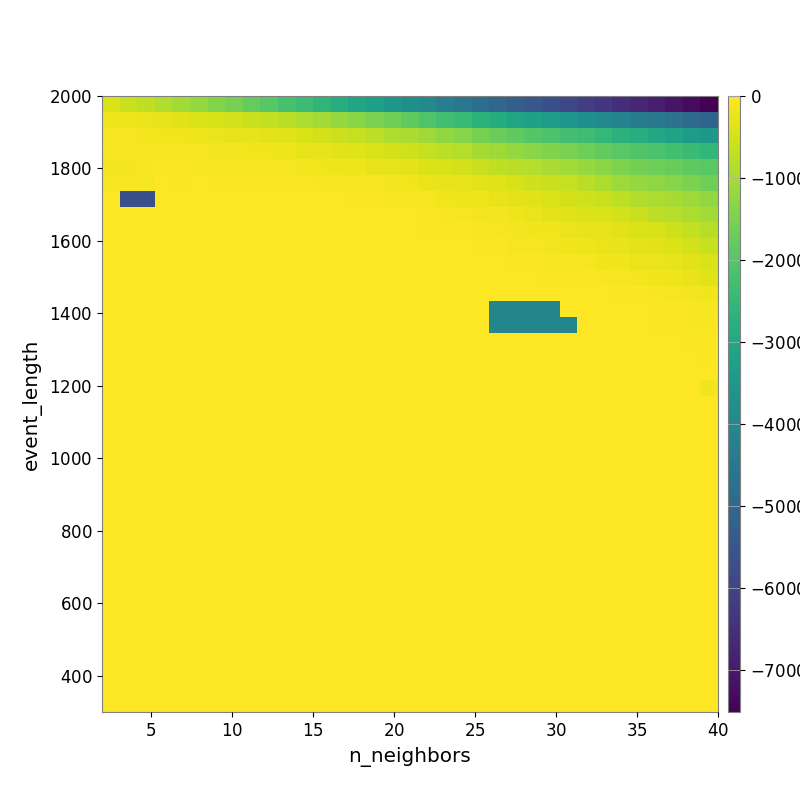

Source data for this figure (header and first rows):
-4.324542196542925581e+02, -5.880980848007159238e+02, -7.250009246729209735e+02, -8.797308304091552600e+02, -1.030744065235850485e+03, -1.196928046607253236e+03, -1.382559442736566552e+03, -1.547373543322842352e+03, -1.761357206046301599e+03, -1.960767754321841494e+03, -2.172802431225847158e+03, -2.353538512952424298e+03, -2.584200912548906217e+03, -2.825018755950657578e+03, -3.081105120341525890e+03, -3.265951092798263289e+03, -3.548028719562770675e+03, -3.764582938702465071e+03, -3.987802588897692658e+03, -4.282110813551297724e+03, -4.551451783716424870e+03, -4.783351445008216615e+03, -5.015612854678553049e+03, -5.249101875227712299e+03
-1.537468322420246523e+02, -1.860560003163659246e+02, -2.277135837833895948e+02, -2.739548593067991646e+02, -3.429438562650022391e+02, -3.870656905074555425e+02, -4.476028877937670813e+02, -5.185401255001734171e+02, -6.117872528274725710e+02, -6.977181639623169076e+02, -7.893445725573135405e+02, -9.189749178318617169e+02, -1.032147724148426960e+03, -1.173179559457945288e+03, -1.347241334103806139e+03, -1.498411974487997213e+03, -1.647356576890866563e+03, -1.826713521117323353e+03, -2.057875263469923539e+03, -2.281108600245717298e+03, -2.453208612785933838e+03, -2.647544425602734918e+03, -2.850187262216993531e+03, -3.060692177869587795e+03
-1.051494640183346689e+02, -1.059199212469981717e+02, -1.228564614593610571e+02, -1.503007767645362094e+02, -1.680084527790454558e+02, -1.870408550630599507e+02, -2.217699930405203759e+02, -2.544369392766725753e+02, -2.742628997900442869e+02, -2.995034356940934117e+02, -3.604105065941501493e+02, -4.212376704473517179e+02, -4.814662839437947355e+02, -5.627447623730184887e+02, -6.635457593681285289e+02, -7.564171317619927777e+02, -8.875847464948832339e+02, -9.618811067752700410e+02, -1.082847370078796075e+03, -1.219431199445924676e+03, -1.362090980203921163e+03, -1.548993810120029366e+03, -1.724801118386464395e+03, -1.845445201197288725e+03
-8.111906358270897499e+01, -8.327710649124956888e+01, -9.317213196774882533e+01, -9.313407048337590766e+01, -1.074204613018861494e+02, -1.106692286280428732e+02, -1.285872128992521084e+02, -1.374193160739467032e+02, -1.577413144782652523e+02, -1.685094556838612050e+02, -1.933120771310846919e+02, -2.379414525823675888e+02, -2.674547285054828194e+02, -3.061238559340428083e+02, -3.655404978410421108e+02, -4.268088733728349666e+02, -4.942176890702451146e+02, -5.347336718055310030e+02, -6.528976042347724160e+02, -7.371669743894829026e+02, -8.482245737338149638e+02, -9.926482578813240707e+02, -1.082591273641855651e+03, -1.194250210635096437e+03
-1.193931426511990423e+02, -1.193931426511990423e+02, -7.998122031279484645e+01, -4.847129565884534230e+01, -5.810546176833029364e+01, -6.422728160479302062e+01, -8.786407700970950430e+01, -9.139919135597226330e+01, -9.424273509349832523e+01, -9.848809730388586559e+01, -1.105351927610323912e+02, -1.365280003564662081e+02, -1.541786277806249075e+02, -1.793981435069602526e+02, -2.026163274360487208e+02, -2.431258180356116725e+02, -2.816452146641975105e+02, -3.194967630978024431e+02, -4.028908620418017108e+02, -4.638802981318298748e+02, -5.196673061158472819e+02, -5.899492176082175092e+02, -7.045785054580117048e+02, -7.632188951935528394e+02
-1.030911193179646403e+02, -1.030911193179646403e+02, -1.030911193179646403e+02, -2.444454837281309523e+01, -3.121965995963997642e+01, -2.813935262446932484e+01, -3.873928209552530433e+01, -4.807863007863448246e+01, -4.807863007863448246e+01, -4.807863007863448246e+01, -4.807863007863448246e+01, -5.709356060117718101e+01, -6.014975698324652598e+01, -7.446184547150423327e+01, -9.026267804145739149e+01, -1.091237044392083106e+02, -1.423873026464360123e+02, -1.688043307365470298e+02, -2.090218432649585338e+02, -2.430136007209747788e+02, -2.693168391358084364e+02, -3.221619662651939962e+02, -3.755936144725040435e+02, -4.657376997806953227e+02
0.000000000000000000e+00, -5.687487472299430920e+03, -5.687487472299430920e+03, -5.957745742027491076e+00, -5.957745742027491076e+00, -5.957745742027491076e+00, -8.747409742298852819e+00, -1.126340809007286659e+01, -1.126340809007286659e+01, -1.394605972473774713e+01, -1.394605972473774713e+01, -1.452859386897222294e+01, -2.153011014951317037e+01, -2.435705363038114868e+01, -3.007415168851277798e+01, -4.570628814712430454e+01, -7.838836015609096819e+01, -8.929484450937707152e+01, -1.170799324555929672e+02, -1.554390249393553916e+02, -1.873049234387588058e+02, -2.037349982479017854e+02, -2.600083054917732284e+02, -2.991898178410114042e+02
0.000000000000000000e+00, 0.000000000000000000e+00, 0.000000000000000000e+00, 0.000000000000000000e+00, 0.000000000000000000e+00, 0.000000000000000000e+00, 0.000000000000000000e+00, -4.666089800315875280e+00, -4.666089800315875280e+00, -4.666089800315875280e+00, -6.530013519636054475e+00, -6.530013519636054475e+00, -9.184927166448163760e+00, -1.379757796604445019e+01, -1.379757796604445019e+01, -1.379757796604445019e+01, -2.031796919180760241e+01, -2.801482335272612545e+01, -5.150740834485685582e+01, -7.323596207854579632e+01, -8.861768566551381809e+01, -1.189021929101765807e+02, -1.410852027379086735e+02, -1.907189783369782958e+02
0.000000000000000000e+00, 0.000000000000000000e+00, 0.000000000000000000e+00, 0.000000000000000000e+00, 0.000000000000000000e+00, 0.000000000000000000e+00, 0.000000000000000000e+00, 0.000000000000000000e+00, -2.198719441932780683e+00, -2.198719441932780683e+00, -2.198719441932780683e+00, -4.666089800315875280e+00, -7.536788903199144407e+00, -9.651965466059936105e+00, -9.651965466059936105e+00, -9.651965466059936105e+00, -1.596554159195168587e+01, -1.950480271935480658e+01, -3.409681795364691226e+01, -4.448361035106879058e+01, -5.603090852138070943e+01, -8.737348697629445837e+01, -1.038286950248285763e+02, -1.205306243792526288e+02
0.000000000000000000e+00, 0.000000000000000000e+00, 0.000000000000000000e+00, 0.000000000000000000e+00, 0.000000000000000000e+00, 0.000000000000000000e+00, 0.000000000000000000e+00, 0.000000000000000000e+00, 0.000000000000000000e+00, 0.000000000000000000e+00, 0.000000000000000000e+00, -3.919037126068376509e+00, -3.919037126068376509e+00, -3.919037126068376509e+00, -7.197587868859580240e+00, -1.094303578295514789e+01, -1.094303578295514789e+01, -1.094303578295514789e+01, -1.392953971687424364e+01, -1.392953971687424364e+01, -2.548886265218192904e+01, -4.592796476494142865e+01, -5.420410845766387098e+01, -9.008022556620139198e+01
0.000000000000000000e+00, 0.000000000000000000e+00, 0.000000000000000000e+00, 0.000000000000000000e+00, 0.000000000000000000e+00, 0.000000000000000000e+00, 0.000000000000000000e+00, 0.000000000000000000e+00, 0.000000000000000000e+00, 0.000000000000000000e+00, 0.000000000000000000e+00, 0.000000000000000000e+00, 0.000000000000000000e+00, 0.000000000000000000e+00, -3.919037126068376509e+00, -7.590304397123663449e+00, -7.590304397123663449e+00, -7.590304397123663449e+00, -1.013411656045667719e+01, -1.013411656045667719e+01, -1.013411656045667719e+01, -1.315894596205212430e+01, -1.971003848469849018e+01, -4.242321724352613188e+01
0.000000000000000000e+00, 0.000000000000000000e+00, 0.000000000000000000e+00, 0.000000000000000000e+00, 0.000000000000000000e+00, 0.000000000000000000e+00, 0.000000000000000000e+00, 0.000000000000000000e+00, 0.000000000000000000e+00, 0.000000000000000000e+00, 0.000000000000000000e+00, 0.000000000000000000e+00, 0.000000000000000000e+00, 0.000000000000000000e+00, 0.000000000000000000e+00, 0.000000000000000000e+00, 0.000000000000000000e+00, 0.000000000000000000e+00, 0.000000000000000000e+00, 0.000000000000000000e+00, -6.292639742383285828e+00, -6.292639742383285828e+00, -1.120501440337078236e+01, -1.120501440337078236e+01
0.000000000000000000e+00, 0.000000000000000000e+00, 0.000000000000000000e+00, 0.000000000000000000e+00, 0.000000000000000000e+00, 0.000000000000000000e+00, 0.000000000000000000e+00, 0.000000000000000000e+00, 0.000000000000000000e+00, 0.000000000000000000e+00, 0.000000000000000000e+00, 0.000000000000000000e+00, 0.000000000000000000e+00, 0.000000000000000000e+00, 0.000000000000000000e+00, 0.000000000000000000e+00, 0.000000000000000000e+00, 0.000000000000000000e+00, 0.000000000000000000e+00, 0.000000000000000000e+00, 0.000000000000000000e+00, 0.000000000000000000e+00, -1.011462955349342607e+01, -1.011462955349342607e+01
0.000000000000000000e+00, 0.000000000000000000e+00, 0.000000000000000000e+00, 0.000000000000000000e+00, 0.000000000000000000e+00, 0.000000000000000000e+00, 0.000000000000000000e+00, 0.000000000000000000e+00, 0.000000000000000000e+00, 0.000000000000000000e+00, 0.000000000000000000e+00, 0.000000000000000000e+00, 0.000000000000000000e+00, 0.000000000000000000e+00, 0.000000000000000000e+00, 0.000000000000000000e+00, 0.000000000000000000e+00, 0.000000000000000000e+00, 0.000000000000000000e+00, 0.000000000000000000e+00, 0.000000000000000000e+00, 0.000000000000000000e+00, -4.095368652343750000e+03, -4.095368652343750000e+03
0.000000000000000000e+00, 0.000000000000000000e+00, 0.000000000000000000e+00, 0.000000000000000000e+00, 0.000000000000000000e+00, 0.000000000000000000e+00, 0.000000000000000000e+00, 0.000000000000000000e+00, 0.000000000000000000e+00, 0.000000000000000000e+00, 0.000000000000000000e+00, 0.000000000000000000e+00, 0.000000000000000000e+00, 0.000000000000000000e+00, 0.000000000000000000e+00, 0.000000000000000000e+00, 0.000000000000000000e+00, 0.000000000000000000e+00, 0.000000000000000000e+00, 0.000000000000000000e+00, 0.000000000000000000e+00, 0.000000000000000000e+00, -4.095368652343750000e+03, -4.095368652343750000e+03
0.000000000000000000e+00, 0.000000000000000000e+00, 0.000000000000000000e+00, 0.000000000000000000e+00, 0.000000000000000000e+00, 0.000000000000000000e+00, 0.000000000000000000e+00, 0.000000000000000000e+00, 0.000000000000000000e+00, 0.000000000000000000e+00, 0.000000000000000000e+00, 0.000000000000000000e+00, 0.000000000000000000e+00, 0.000000000000000000e+00, 0.000000000000000000e+00, 0.000000000000000000e+00, 0.000000000000000000e+00, 0.000000000000000000e+00, 0.000000000000000000e+00, 0.000000000000000000e+00, 0.000000000000000000e+00, 0.000000000000000000e+00, 0.000000000000000000e+00, 0.000000000000000000e+00
0.000000000000000000e+00, 0.000000000000000000e+00, 0.000000000000000000e+00, 0.000000000000000000e+00, 0.000000000000000000e+00, 0.000000000000000000e+00, 0.000000000000000000e+00, 0.000000000000000000e+00, 0.000000000000000000e+00, 0.000000000000000000e+00, 0.000000000000000000e+00, 0.000000000000000000e+00, 0.000000000000000000e+00, 0.000000000000000000e+00, 0.000000000000000000e+00, 0.000000000000000000e+00, 0.000000000000000000e+00, 0.000000000000000000e+00, 0.000000000000000000e+00, 0.000000000000000000e+00, 0.000000000000000000e+00, 0.000000000000000000e+00, 0.000000000000000000e+00, 0.000000000000000000e+00
0.000000000000000000e+00, 0.000000000000000000e+00, 0.000000000000000000e+00, 0.000000000000000000e+00, 0.000000000000000000e+00, 0.000000000000000000e+00, 0.000000000000000000e+00, 0.000000000000000000e+00, 0.000000000000000000e+00, 0.000000000000000000e+00, 0.000000000000000000e+00, 0.000000000000000000e+00, 0.000000000000000000e+00, 0.000000000000000000e+00, 0.000000000000000000e+00, 0.000000000000000000e+00, 0.000000000000000000e+00, 0.000000000000000000e+00, 0.000000000000000000e+00, 0.000000000000000000e+00, 0.000000000000000000e+00, 0.000000000000000000e+00, 0.000000000000000000e+00, 0.000000000000000000e+00
0.000000000000000000e+00, 0.000000000000000000e+00, 0.000000000000000000e+00, 0.000000000000000000e+00, 0.000000000000000000e+00, 0.000000000000000000e+00, 0.000000000000000000e+00, 0.000000000000000000e+00, 0.000000000000000000e+00, 0.000000000000000000e+00, 0.000000000000000000e+00, 0.000000000000000000e+00, 0.000000000000000000e+00, 0.000000000000000000e+00, 0.000000000000000000e+00, 0.000000000000000000e+00, 0.000000000000000000e+00, 0.000000000000000000e+00, 0.000000000000000000e+00, 0.000000000000000000e+00, 0.000000000000000000e+00, 0.000000000000000000e+00, 0.000000000000000000e+00, 0.000000000000000000e+00
0.000000000000000000e+00, 0.000000000000000000e+00, 0.000000000000000000e+00, 0.000000000000000000e+00, 0.000000000000000000e+00, 0.000000000000000000e+00, 0.000000000000000000e+00, 0.000000000000000000e+00, 0.000000000000000000e+00, 0.000000000000000000e+00, 0.000000000000000000e+00, 0.000000000000000000e+00, 0.000000000000000000e+00, 0.000000000000000000e+00, 0.000000000000000000e+00, 0.000000000000000000e+00, 0.000000000000000000e+00, 0.000000000000000000e+00, 0.000000000000000000e+00, 0.000000000000000000e+00, 0.000000000000000000e+00, 0.000000000000000000e+00, 0.000000000000000000e+00, 0.000000000000000000e+00
0.000000000000000000e+00, 0.000000000000000000e+00, 0.000000000000000000e+00, 0.000000000000000000e+00, 0.000000000000000000e+00, 0.000000000000000000e+00, 0.000000000000000000e+00, 0.000000000000000000e+00, 0.000000000000000000e+00, 0.000000000000000000e+00, 0.000000000000000000e+00, 0.000000000000000000e+00, 0.000000000000000000e+00, 0.000000000000000000e+00, 0.000000000000000000e+00, 0.000000000000000000e+00, 0.000000000000000000e+00, 0.000000000000000000e+00, 0.000000000000000000e+00, 0.000000000000000000e+00, 0.000000000000000000e+00, 0.000000000000000000e+00, 0.000000000000000000e+00, 0.000000000000000000e+00
0.000000000000000000e+00, 0.000000000000000000e+00, 0.000000000000000000e+00, 0.000000000000000000e+00, 0.000000000000000000e+00, 0.000000000000000000e+00, 0.000000000000000000e+00, 0.000000000000000000e+00, 0.000000000000000000e+00, 0.000000000000000000e+00, 0.000000000000000000e+00, 0.000000000000000000e+00, 0.000000000000000000e+00, 0.000000000000000000e+00, 0.000000000000000000e+00, 0.000000000000000000e+00, 0.000000000000000000e+00, 0.000000000000000000e+00, 0.000000000000000000e+00, 0.000000000000000000e+00, 0.000000000000000000e+00, 0.000000000000000000e+00, 0.000000000000000000e+00, 0.000000000000000000e+00
0.000000000000000000e+00, 0.000000000000000000e+00, 0.000000000000000000e+00, 0.000000000000000000e+00, 0.000000000000000000e+00, 0.000000000000000000e+00, 0.000000000000000000e+00, 0.000000000000000000e+00, 0.000000000000000000e+00, 0.000000000000000000e+00, 0.000000000000000000e+00, 0.000000000000000000e+00, 0.000000000000000000e+00, 0.000000000000000000e+00, 0.000000000000000000e+00, 0.000000000000000000e+00, 0.000000000000000000e+00, 0.000000000000000000e+00, 0.000000000000000000e+00, 0.000000000000000000e+00, 0.000000000000000000e+00, 0.000000000000000000e+00, 0.000000000000000000e+00, 0.000000000000000000e+00
0.000000000000000000e+00, 0.000000000000000000e+00, 0.000000000000000000e+00, 0.000000000000000000e+00, 0.000000000000000000e+00, 0.000000000000000000e+00, 0.000000000000000000e+00, 0.000000000000000000e+00, 0.000000000000000000e+00, 0.000000000000000000e+00, 0.000000000000000000e+00, 0.000000000000000000e+00, 0.000000000000000000e+00, 0.000000000000000000e+00, 0.000000000000000000e+00, 0.000000000000000000e+00, 0.000000000000000000e+00, 0.000000000000000000e+00, 0.000000000000000000e+00, 0.000000000000000000e+00, 0.000000000000000000e+00, 0.000000000000000000e+00, 0.000000000000000000e+00, 0.000000000000000000e+00
0.000000000000000000e+00, 0.000000000000000000e+00, 0.000000000000000000e+00, 0.000000000000000000e+00, 0.000000000000000000e+00, 0.000000000000000000e+00, 0.000000000000000000e+00, 0.000000000000000000e+00, 0.000000000000000000e+00, 0.000000000000000000e+00, 0.000000000000000000e+00, 0.000000000000000000e+00, 0.000000000000000000e+00, 0.000000000000000000e+00, 0.000000000000000000e+00, 0.000000000000000000e+00, 0.000000000000000000e+00, 0.000000000000000000e+00, 0.000000000000000000e+00, 0.000000000000000000e+00, 0.000000000000000000e+00, 0.000000000000000000e+00, 0.000000000000000000e+00, 0.000000000000000000e+00
0.000000000000000000e+00, 0.000000000000000000e+00, 0.000000000000000000e+00, 0.000000000000000000e+00, 0.000000000000000000e+00, 0.000000000000000000e+00, 0.000000000000000000e+00, 0.000000000000000000e+00, 0.000000000000000000e+00, 0.000000000000000000e+00, 0.000000000000000000e+00, 0.000000000000000000e+00, 0.000000000000000000e+00, 0.000000000000000000e+00, 0.000000000000000000e+00, 0.000000000000000000e+00, 0.000000000000000000e+00, 0.000000000000000000e+00, 0.000000000000000000e+00, 0.000000000000000000e+00, 0.000000000000000000e+00, 0.000000000000000000e+00, 0.000000000000000000e+00, 0.000000000000000000e+00
0.000000000000000000e+00, 0.000000000000000000e+00, 0.000000000000000000e+00, 0.000000000000000000e+00, 0.000000000000000000e+00, 0.000000000000000000e+00, 0.000000000000000000e+00, 0.000000000000000000e+00, 0.000000000000000000e+00, 0.000000000000000000e+00, 0.000000000000000000e+00, 0.000000000000000000e+00, 0.000000000000000000e+00, 0.000000000000000000e+00, 0.000000000000000000e+00, 0.000000000000000000e+00, 0.000000000000000000e+00, 0.000000000000000000e+00, 0.000000000000000000e+00, 0.000000000000000000e+00, 0.000000000000000000e+00, 0.000000000000000000e+00, 0.000000000000000000e+00, 0.000000000000000000e+00
0.000000000000000000e+00, 0.000000000000000000e+00, 0.000000000000000000e+00, 0.000000000000000000e+00, 0.000000000000000000e+00, 0.000000000000000000e+00, 0.000000000000000000e+00, 0.000000000000000000e+00, 0.000000000000000000e+00, 0.000000000000000000e+00, 0.000000000000000000e+00, 0.000000000000000000e+00, 0.000000000000000000e+00, 0.000000000000000000e+00, 0.000000000000000000e+00, 0.000000000000000000e+00, 0.000000000000000000e+00, 0.000000000000000000e+00, 0.000000000000000000e+00, 0.000000000000000000e+00, 0.000000000000000000e+00, 0.000000000000000000e+00, 0.000000000000000000e+00, 0.000000000000000000e+00
0.000000000000000000e+00, 0.000000000000000000e+00, 0.000000000000000000e+00, 0.000000000000000000e+00, 0.000000000000000000e+00, 0.000000000000000000e+00, 0.000000000000000000e+00, 0.000000000000000000e+00, 0.000000000000000000e+00, 0.000000000000000000e+00, 0.000000000000000000e+00, 0.000000000000000000e+00, 0.000000000000000000e+00, 0.000000000000000000e+00, 0.000000000000000000e+00, 0.000000000000000000e+00, 0.000000000000000000e+00, 0.000000000000000000e+00, 0.000000000000000000e+00, 0.000000000000000000e+00, 0.000000000000000000e+00, 0.000000000000000000e+00, 0.000000000000000000e+00, 0.000000000000000000e+00
0.000000000000000000e+00, 0.000000000000000000e+00, 0.000000000000000000e+00, 0.000000000000000000e+00, 0.000000000000000000e+00, 0.000000000000000000e+00, 0.000000000000000000e+00, 0.000000000000000000e+00, 0.000000000000000000e+00, 0.000000000000000000e+00, 0.000000000000000000e+00, 0.000000000000000000e+00, 0.000000000000000000e+00, 0.000000000000000000e+00, 0.000000000000000000e+00, 0.000000000000000000e+00, 0.000000000000000000e+00, 0.000000000000000000e+00, 0.000000000000000000e+00, 0.000000000000000000e+00, 0.000000000000000000e+00, 0.000000000000000000e+00, 0.000000000000000000e+00, 0.000000000000000000e+00
0.000000000000000000e+00, 0.000000000000000000e+00, 0.000000000000000000e+00, 0.000000000000000000e+00, 0.000000000000000000e+00, 0.000000000000000000e+00, 0.000000000000000000e+00, 0.000000000000000000e+00, 0.000000000000000000e+00, 0.000000000000000000e+00, 0.000000000000000000e+00, 0.000000000000000000e+00, 0.000000000000000000e+00, 0.000000000000000000e+00, 0.000000000000000000e+00, 0.000000000000000000e+00, 0.000000000000000000e+00, 0.000000000000000000e+00, 0.000000000000000000e+00, 0.000000000000000000e+00, 0.000000000000000000e+00, 0.000000000000000000e+00, 0.000000000000000000e+00, 0.000000000000000000e+00
0.000000000000000000e+00, 0.000000000000000000e+00, 0.000000000000000000e+00, 0.000000000000000000e+00, 0.000000000000000000e+00, 0.000000000000000000e+00, 0.000000000000000000e+00, 0.000000000000000000e+00, 0.000000000000000000e+00, 0.000000000000000000e+00, 0.000000000000000000e+00, 0.000000000000000000e+00, 0.000000000000000000e+00, 0.000000000000000000e+00, 0.000000000000000000e+00, 0.000000000000000000e+00, 0.000000000000000000e+00, 0.000000000000000000e+00, 0.000000000000000000e+00, 0.000000000000000000e+00, 0.000000000000000000e+00, 0.000000000000000000e+00, 0.000000000000000000e+00, 0.000000000000000000e+00
0.000000000000000000e+00, 0.000000000000000000e+00, 0.000000000000000000e+00, 0.000000000000000000e+00, 0.000000000000000000e+00, 0.000000000000000000e+00, 0.000000000000000000e+00, 0.000000000000000000e+00, 0.000000000000000000e+00, 0.000000000000000000e+00, 0.000000000000000000e+00, 0.000000000000000000e+00, 0.000000000000000000e+00, 0.000000000000000000e+00, 0.000000000000000000e+00, 0.000000000000000000e+00, 0.000000000000000000e+00, 0.000000000000000000e+00, 0.000000000000000000e+00, 0.000000000000000000e+00, 0.000000000000000000e+00, 0.000000000000000000e+00, 0.000000000000000000e+00, 0.000000000000000000e+00
0.000000000000000000e+00, 0.000000000000000000e+00, 0.000000000000000000e+00, 0.000000000000000000e+00, 0.000000000000000000e+00, 0.000000000000000000e+00, 0.000000000000000000e+00, 0.000000000000000000e+00, 0.000000000000000000e+00, 0.000000000000000000e+00, 0.000000000000000000e+00, 0.000000000000000000e+00, 0.000000000000000000e+00, 0.000000000000000000e+00, 0.000000000000000000e+00, 0.000000000000000000e+00, 0.000000000000000000e+00, 0.000000000000000000e+00, 0.000000000000000000e+00, 0.000000000000000000e+00, 0.000000000000000000e+00, 0.000000000000000000e+00, 0.000000000000000000e+00, 0.000000000000000000e+00
0.000000000000000000e+00, 0.000000000000000000e+00, 0.000000000000000000e+00, 0.000000000000000000e+00, 0.000000000000000000e+00, 0.000000000000000000e+00, 0.000000000000000000e+00, 0.000000000000000000e+00, 0.000000000000000000e+00, 0.000000000000000000e+00, 0.000000000000000000e+00, 0.000000000000000000e+00, 0.000000000000000000e+00, 0.000000000000000000e+00, 0.000000000000000000e+00, 0.000000000000000000e+00, 0.000000000000000000e+00, 0.000000000000000000e+00, 0.000000000000000000e+00, 0.000000000000000000e+00, 0.000000000000000000e+00, 0.000000000000000000e+00, 0.000000000000000000e+00, 0.000000000000000000e+00
0.000000000000000000e+00, 0.000000000000000000e+00, 0.000000000000000000e+00, 0.000000000000000000e+00, 0.000000000000000000e+00, 0.000000000000000000e+00, 0.000000000000000000e+00, 0.000000000000000000e+00, 0.000000000000000000e+00, 0.000000000000000000e+00, 0.000000000000000000e+00, 0.000000000000000000e+00, 0.000000000000000000e+00, 0.000000000000000000e+00, 0.000000000000000000e+00, 0.000000000000000000e+00, 0.000000000000000000e+00, 0.000000000000000000e+00, 0.000000000000000000e+00, 0.000000000000000000e+00, 0.000000000000000000e+00, 0.000000000000000000e+00, 0.000000000000000000e+00, 0.000000000000000000e+00
0.000000000000000000e+00, 0.000000000000000000e+00, 0.000000000000000000e+00, 0.000000000000000000e+00, 0.000000000000000000e+00, 0.000000000000000000e+00, 0.000000000000000000e+00, 0.000000000000000000e+00, 0.000000000000000000e+00, 0.000000000000000000e+00, 0.000000000000000000e+00, 0.000000000000000000e+00, 0.000000000000000000e+00, 0.000000000000000000e+00, 0.000000000000000000e+00, 0.000000000000000000e+00, 0.000000000000000000e+00, 0.000000000000000000e+00, 0.000000000000000000e+00, 0.000000000000000000e+00, 0.000000000000000000e+00, 0.000000000000000000e+00, 0.000000000000000000e+00, 0.000000000000000000e+00
0.000000000000000000e+00, 0.000000000000000000e+00, 0.000000000000000000e+00, 0.000000000000000000e+00, 0.000000000000000000e+00, 0.000000000000000000e+00, 0.000000000000000000e+00, 0.000000000000000000e+00, 0.000000000000000000e+00, 0.000000000000000000e+00, 0.000000000000000000e+00, 0.000000000000000000e+00, 0.000000000000000000e+00, 0.000000000000000000e+00, 0.000000000000000000e+00, 0.000000000000000000e+00, 0.000000000000000000e+00, 0.000000000000000000e+00, 0.000000000000000000e+00, 0.000000000000000000e+00, 0.000000000000000000e+00, 0.000000000000000000e+00, 0.000000000000000000e+00, 0.000000000000000000e+00
0.000000000000000000e+00, 0.000000000000000000e+00, 0.000000000000000000e+00, 0.000000000000000000e+00, 0.000000000000000000e+00, 0.000000000000000000e+00, 0.000000000000000000e+00, 0.000000000000000000e+00, 0.000000000000000000e+00, 0.000000000000000000e+00, 0.000000000000000000e+00, 0.000000000000000000e+00, 0.000000000000000000e+00, 0.000000000000000000e+00, 0.000000000000000000e+00, 0.000000000000000000e+00, 0.000000000000000000e+00, 0.000000000000000000e+00, 0.000000000000000000e+00, 0.000000000000000000e+00, 0.000000000000000000e+00, 0.000000000000000000e+00, 0.000000000000000000e+00, 0.000000000000000000e+00
